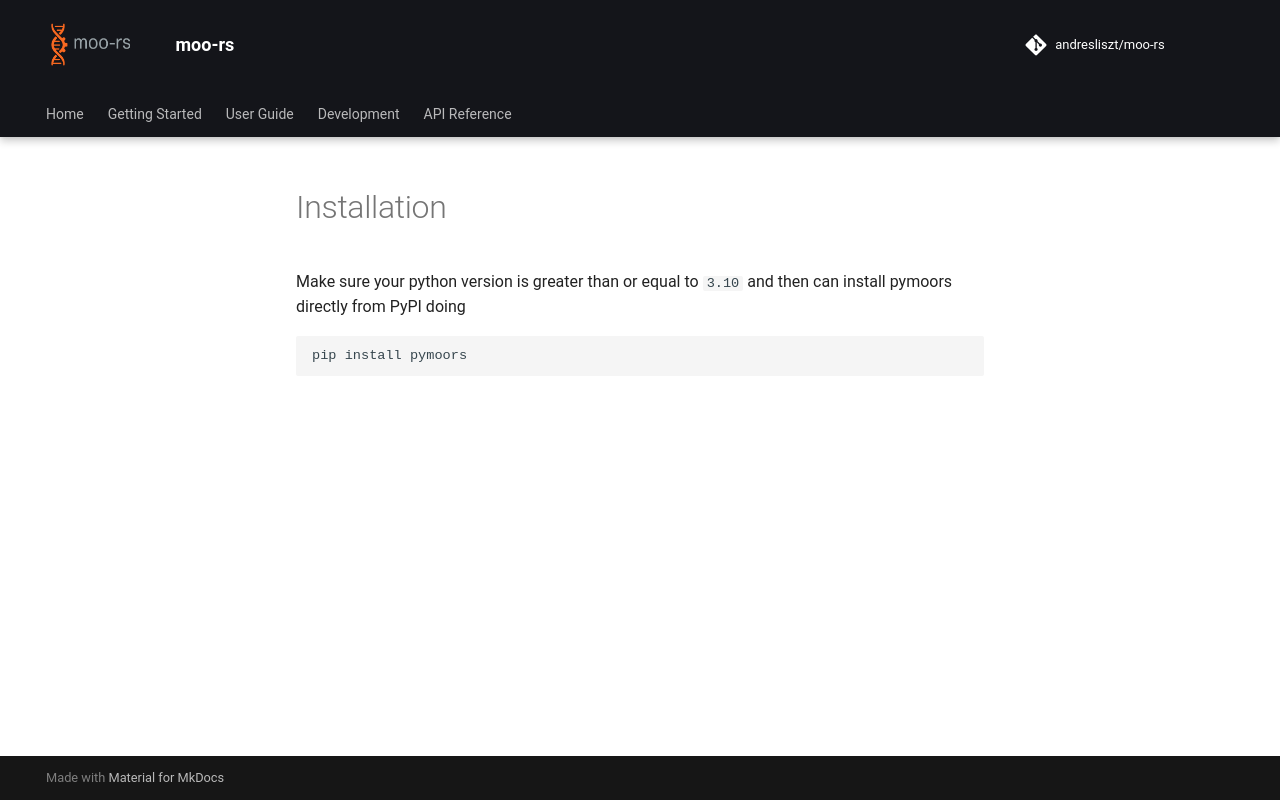

repository: andresliszt/pymoors · page: getting_started/python/installation.html · generator: mkdocs

Make sure your python version is greater than or equal to `3.10` and then can install pymoors directly from PyPI doing

```sh
pip install pymoors
```
